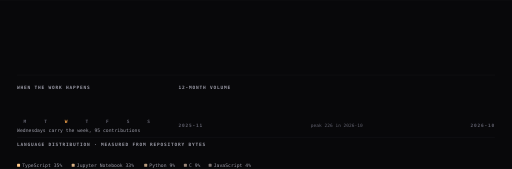
t = 0.00 s
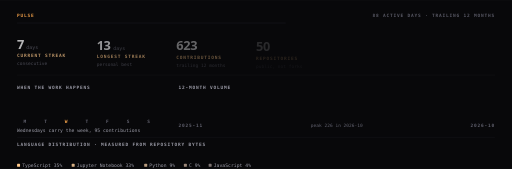
t = 0.34 s
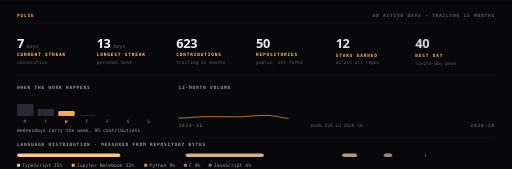
t = 0.66 s
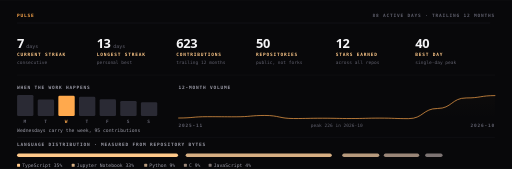
t = 1.00 s
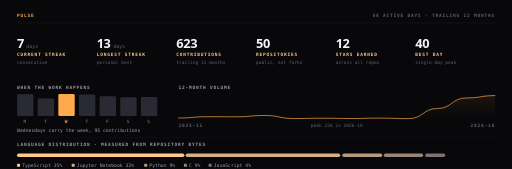
t = 1.18 s
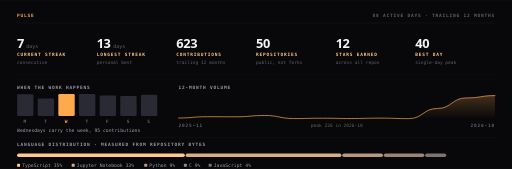
t = 1.65 s

The animated SVG that drew these frames (rendered in a browser with its animation timeline set to each time). Animation: 36 SMIL elements (animate=29,animateTransform=7); one cycle of 1.65 s.

<svg xmlns="http://www.w3.org/2000/svg" xmlns:xlink="http://www.w3.org/1999/xlink" width="1200" height="396" viewBox="0 0 1200 396" font-family="system-ui,-apple-system,'Segoe UI',Roboto,'Helvetica Neue',Arial,sans-serif" role="img" aria-label="Contribution pulse"><title>Contribution pulse</title><defs><linearGradient id="pulseFill" x1="0" y1="0" x2="0" y2="1"><stop offset="0" stop-color="#FFA94D" stop-opacity="0.24"/><stop offset="1" stop-color="#FFA94D" stop-opacity="0"/></linearGradient></defs><rect width="1200" height="396" fill="#08080A"/><g transform="translate(40,40)" opacity="0" ><animate attributeName="opacity" from="0" to="1" dur="0.5s" begin="0.05s" fill="freeze" calcMode="spline" keyTimes="0;1" keySplines="0.22 0.61 0.36 1"/><animateTransform attributeName="transform" type="translate" additive="sum" from="0 6" to="0 0" dur="0.5s" begin="0.05s" fill="freeze" calcMode="spline" keyTimes="0;1" keySplines="0.22 0.61 0.36 1"/><text x="0" y="0" font-family="ui-monospace,SFMono-Regular,'SF Mono',Menlo,Consolas,'DejaVu Sans Mono','Liberation Mono',monospace" font-size="10.5" font-weight="600" letter-spacing="1.9" fill="#FFA94D" text-anchor="start" >PULSE</text><text x="1120" y="0" font-family="ui-monospace,SFMono-Regular,'SF Mono',Menlo,Consolas,'DejaVu Sans Mono','Liberation Mono',monospace" font-size="10.5" font-weight="600" letter-spacing="1.9" fill="#61616E" text-anchor="end" >88 ACTIVE DAYS · TRAILING 12 MONTHS</text></g><line x1="40" y1="54" x2="1160" y2="54" stroke="#1E1E26" stroke-width="1" opacity="1" stroke-dasharray="1120" stroke-dashoffset="1120"><animate attributeName="stroke-dashoffset" to="0" dur="1.1s" begin="0.08s" fill="freeze" calcMode="spline" keyTimes="0;1" keySplines="0.22 0.61 0.36 1"/></line><g transform="translate(40,112)" opacity="0" ><animate attributeName="opacity" from="0" to="1" dur="0.5s" begin="0.16s" fill="freeze" calcMode="spline" keyTimes="0;1" keySplines="0.22 0.61 0.36 1"/><animateTransform attributeName="transform" type="translate" additive="sum" from="0 10" to="0 0" dur="0.5s" begin="0.16s" fill="freeze" calcMode="spline" keyTimes="0;1" keySplines="0.22 0.61 0.36 1"/><text x="0" y="0" font-family="system-ui,-apple-system,'Segoe UI',Roboto,'Helvetica Neue',Arial,sans-serif" font-size="30" font-weight="700" letter-spacing="-1" fill="#F5F5F7" text-anchor="start" >7</text><text x="21.4" y="0" font-family="ui-monospace,SFMono-Regular,'SF Mono',Menlo,Consolas,'DejaVu Sans Mono','Liberation Mono',monospace" font-size="11.5" font-weight="400" letter-spacing="0.1" fill="#61616E" text-anchor="start" >days</text><text x="0" y="20" font-family="ui-monospace,SFMono-Regular,'SF Mono',Menlo,Consolas,'DejaVu Sans Mono','Liberation Mono',monospace" font-size="10.5" font-weight="600" letter-spacing="1.9" fill="#FFC98A" text-anchor="start" >CURRENT STREAK</text><text x="0" y="38" font-family="ui-monospace,SFMono-Regular,'SF Mono',Menlo,Consolas,'DejaVu Sans Mono','Liberation Mono',monospace" font-size="10.5" font-weight="400" letter-spacing="0.1" fill="#61616E" text-anchor="start" >consecutive</text></g><g transform="translate(226.67,112)" opacity="0" ><animate attributeName="opacity" from="0" to="1" dur="0.5s" begin="0.21s" fill="freeze" calcMode="spline" keyTimes="0;1" keySplines="0.22 0.61 0.36 1"/><animateTransform attributeName="transform" type="translate" additive="sum" from="0 10" to="0 0" dur="0.5s" begin="0.21s" fill="freeze" calcMode="spline" keyTimes="0;1" keySplines="0.22 0.61 0.36 1"/><text x="0" y="0" font-family="system-ui,-apple-system,'Segoe UI',Roboto,'Helvetica Neue',Arial,sans-serif" font-size="30" font-weight="700" letter-spacing="-1" fill="#F5F5F7" text-anchor="start" >13</text><text x="38.8" y="0" font-family="ui-monospace,SFMono-Regular,'SF Mono',Menlo,Consolas,'DejaVu Sans Mono','Liberation Mono',monospace" font-size="11.5" font-weight="400" letter-spacing="0.1" fill="#61616E" text-anchor="start" >days</text><text x="0" y="20" font-family="ui-monospace,SFMono-Regular,'SF Mono',Menlo,Consolas,'DejaVu Sans Mono','Liberation Mono',monospace" font-size="10.5" font-weight="600" letter-spacing="1.9" fill="#FFC98A" text-anchor="start" >LONGEST STREAK</text><text x="0" y="38" font-family="ui-monospace,SFMono-Regular,'SF Mono',Menlo,Consolas,'DejaVu Sans Mono','Liberation Mono',monospace" font-size="10.5" font-weight="400" letter-spacing="0.1" fill="#61616E" text-anchor="start" >personal best</text></g><g transform="translate(413.33,112)" opacity="0" ><animate attributeName="opacity" from="0" to="1" dur="0.5s" begin="0.26s" fill="freeze" calcMode="spline" keyTimes="0;1" keySplines="0.22 0.61 0.36 1"/><animateTransform attributeName="transform" type="translate" additive="sum" from="0 10" to="0 0" dur="0.5s" begin="0.26s" fill="freeze" calcMode="spline" keyTimes="0;1" keySplines="0.22 0.61 0.36 1"/><text x="0" y="0" font-family="system-ui,-apple-system,'Segoe UI',Roboto,'Helvetica Neue',Arial,sans-serif" font-size="30" font-weight="700" letter-spacing="-1" fill="#F5F5F7" text-anchor="start" >623</text><text x="0" y="20" font-family="ui-monospace,SFMono-Regular,'SF Mono',Menlo,Consolas,'DejaVu Sans Mono','Liberation Mono',monospace" font-size="10.5" font-weight="600" letter-spacing="1.9" fill="#FFC98A" text-anchor="start" >CONTRIBUTIONS</text><text x="0" y="38" font-family="ui-monospace,SFMono-Regular,'SF Mono',Menlo,Consolas,'DejaVu Sans Mono','Liberation Mono',monospace" font-size="10.5" font-weight="400" letter-spacing="0.1" fill="#61616E" text-anchor="start" >trailing 12 months</text></g><g transform="translate(600,112)" opacity="0" ><animate attributeName="opacity" from="0" to="1" dur="0.5s" begin="0.31s" fill="freeze" calcMode="spline" keyTimes="0;1" keySplines="0.22 0.61 0.36 1"/><animateTransform attributeName="transform" type="translate" additive="sum" from="0 10" to="0 0" dur="0.5s" begin="0.31s" fill="freeze" calcMode="spline" keyTimes="0;1" keySplines="0.22 0.61 0.36 1"/><text x="0" y="0" font-family="system-ui,-apple-system,'Segoe UI',Roboto,'Helvetica Neue',Arial,sans-serif" font-size="30" font-weight="700" letter-spacing="-1" fill="#F5F5F7" text-anchor="start" >50</text><text x="0" y="20" font-family="ui-monospace,SFMono-Regular,'SF Mono',Menlo,Consolas,'DejaVu Sans Mono','Liberation Mono',monospace" font-size="10.5" font-weight="600" letter-spacing="1.9" fill="#FFC98A" text-anchor="start" >REPOSITORIES</text><text x="0" y="38" font-family="ui-monospace,SFMono-Regular,'SF Mono',Menlo,Consolas,'DejaVu Sans Mono','Liberation Mono',monospace" font-size="10.5" font-weight="400" letter-spacing="0.1" fill="#61616E" text-anchor="start" >public, not forks</text></g><g transform="translate(786.67,112)" opacity="0" ><animate attributeName="opacity" from="0" to="1" dur="0.5s" begin="0.36s" fill="freeze" calcMode="spline" keyTimes="0;1" keySplines="0.22 0.61 0.36 1"/><animateTransform attributeName="transform" type="translate" additive="sum" from="0 10" to="0 0" dur="0.5s" begin="0.36s" fill="freeze" calcMode="spline" keyTimes="0;1" keySplines="0.22 0.61 0.36 1"/><text x="0" y="0" font-family="system-ui,-apple-system,'Segoe UI',Roboto,'Helvetica Neue',Arial,sans-serif" font-size="30" font-weight="700" letter-spacing="-1" fill="#F5F5F7" text-anchor="start" >12</text><text x="0" y="20" font-family="ui-monospace,SFMono-Regular,'SF Mono',Menlo,Consolas,'DejaVu Sans Mono','Liberation Mono',monospace" font-size="10.5" font-weight="600" letter-spacing="1.9" fill="#FFC98A" text-anchor="start" >STARS EARNED</text><text x="0" y="38" font-family="ui-monospace,SFMono-Regular,'SF Mono',Menlo,Consolas,'DejaVu Sans Mono','Liberation Mono',monospace" font-size="10.5" font-weight="400" letter-spacing="0.1" fill="#61616E" text-anchor="start" >across all repos</text></g><g transform="translate(973.33,112)" opacity="0" ><animate attributeName="opacity" from="0" to="1" dur="0.5s" begin="0.41s" fill="freeze" calcMode="spline" keyTimes="0;1" keySplines="0.22 0.61 0.36 1"/><animateTransform attributeName="transform" type="translate" additive="sum" from="0 10" to="0 0" dur="0.5s" begin="0.41s" fill="freeze" calcMode="spline" keyTimes="0;1" keySplines="0.22 0.61 0.36 1"/><text x="0" y="0" font-family="system-ui,-apple-system,'Segoe UI',Roboto,'Helvetica Neue',Arial,sans-serif" font-size="30" font-weight="700" letter-spacing="-1" fill="#F5F5F7" text-anchor="start" >40</text><text x="0" y="20" font-family="ui-monospace,SFMono-Regular,'SF Mono',Menlo,Consolas,'DejaVu Sans Mono','Liberation Mono',monospace" font-size="10.5" font-weight="600" letter-spacing="1.9" fill="#FFC98A" text-anchor="start" >BEST DAY</text><text x="0" y="38" font-family="ui-monospace,SFMono-Regular,'SF Mono',Menlo,Consolas,'DejaVu Sans Mono','Liberation Mono',monospace" font-size="10.5" font-weight="400" letter-spacing="0.1" fill="#61616E" text-anchor="start" >single-day peak</text></g><line x1="40" y1="176" x2="1160" y2="176" stroke="#16161C" stroke-width="1" opacity="1"/><text x="40" y="208" font-family="ui-monospace,SFMono-Regular,'SF Mono',Menlo,Consolas,'DejaVu Sans Mono','Liberation Mono',monospace" font-size="10.5" font-weight="600" letter-spacing="1.9" fill="#9C9CA8" text-anchor="start" >WHEN THE WORK HAPPENS</text><rect x="40" y="272" width="38.37" height="0" rx="3" fill="#2A2A34"><animate attributeName="height" from="0" to="50.91" dur="0.7s" begin="0.5s" fill="freeze" calcMode="spline" keyTimes="0;1" keySplines="0.22 0.61 0.36 1"/><animate attributeName="y" from="272" to="221.09" dur="0.7s" begin="0.5s" fill="freeze" calcMode="spline" keyTimes="0;1" keySplines="0.22 0.61 0.36 1"/></rect><text x="59.19" y="288" font-family="ui-monospace,SFMono-Regular,'SF Mono',Menlo,Consolas,'DejaVu Sans Mono','Liberation Mono',monospace" font-size="10.5" font-weight="600" letter-spacing="1.9" fill="#61616E" text-anchor="middle" >M</text><rect x="88.37" y="272" width="38.37" height="0" rx="3" fill="#2A2A34"><animate attributeName="height" from="0" to="41.05" dur="0.7s" begin="0.55s" fill="freeze" calcMode="spline" keyTimes="0;1" keySplines="0.22 0.61 0.36 1"/><animate attributeName="y" from="272" to="230.95" dur="0.7s" begin="0.55s" fill="freeze" calcMode="spline" keyTimes="0;1" keySplines="0.22 0.61 0.36 1"/></rect><text x="107.56" y="288" font-family="ui-monospace,SFMono-Regular,'SF Mono',Menlo,Consolas,'DejaVu Sans Mono','Liberation Mono',monospace" font-size="10.5" font-weight="600" letter-spacing="1.9" fill="#61616E" text-anchor="middle" >T</text><rect x="136.74" y="272" width="38.37" height="0" rx="3" fill="#FFA94D"><animate attributeName="height" from="0" to="52" dur="0.7s" begin="0.6s" fill="freeze" calcMode="spline" keyTimes="0;1" keySplines="0.22 0.61 0.36 1"/><animate attributeName="y" from="272" to="220" dur="0.7s" begin="0.6s" fill="freeze" calcMode="spline" keyTimes="0;1" keySplines="0.22 0.61 0.36 1"/></rect><text x="155.93" y="288" font-family="ui-monospace,SFMono-Regular,'SF Mono',Menlo,Consolas,'DejaVu Sans Mono','Liberation Mono',monospace" font-size="10.5" font-weight="600" letter-spacing="1.9" fill="#FFA94D" text-anchor="middle" >W</text><rect x="185.11" y="272" width="38.37" height="0" rx="3" fill="#2A2A34"><animate attributeName="height" from="0" to="52" dur="0.7s" begin="0.65s" fill="freeze" calcMode="spline" keyTimes="0;1" keySplines="0.22 0.61 0.36 1"/><animate attributeName="y" from="272" to="220" dur="0.7s" begin="0.65s" fill="freeze" calcMode="spline" keyTimes="0;1" keySplines="0.22 0.61 0.36 1"/></rect><text x="204.3" y="288" font-family="ui-monospace,SFMono-Regular,'SF Mono',Menlo,Consolas,'DejaVu Sans Mono','Liberation Mono',monospace" font-size="10.5" font-weight="600" letter-spacing="1.9" fill="#61616E" text-anchor="middle" >T</text><rect x="233.49" y="272" width="38.37" height="0" rx="3" fill="#2A2A34"><animate attributeName="height" from="0" to="48.17" dur="0.7s" begin="0.7s" fill="freeze" calcMode="spline" keyTimes="0;1" keySplines="0.22 0.61 0.36 1"/><animate attributeName="y" from="272" to="223.83" dur="0.7s" begin="0.7s" fill="freeze" calcMode="spline" keyTimes="0;1" keySplines="0.22 0.61 0.36 1"/></rect><text x="252.67" y="288" font-family="ui-monospace,SFMono-Regular,'SF Mono',Menlo,Consolas,'DejaVu Sans Mono','Liberation Mono',monospace" font-size="10.5" font-weight="600" letter-spacing="1.9" fill="#61616E" text-anchor="middle" >F</text><rect x="281.86" y="272" width="38.37" height="0" rx="3" fill="#2A2A34"><animate attributeName="height" from="0" to="47.07" dur="0.7s" begin="0.75s" fill="freeze" calcMode="spline" keyTimes="0;1" keySplines="0.22 0.61 0.36 1"/><animate attributeName="y" from="272" to="224.93" dur="0.7s" begin="0.75s" fill="freeze" calcMode="spline" keyTimes="0;1" keySplines="0.22 0.61 0.36 1"/></rect><text x="301.04" y="288" font-family="ui-monospace,SFMono-Regular,'SF Mono',Menlo,Consolas,'DejaVu Sans Mono','Liberation Mono',monospace" font-size="10.5" font-weight="600" letter-spacing="1.9" fill="#61616E" text-anchor="middle" >S</text><rect x="330.23" y="272" width="38.37" height="0" rx="3" fill="#2A2A34"><animate attributeName="height" from="0" to="49.81" dur="0.7s" begin="0.8s" fill="freeze" calcMode="spline" keyTimes="0;1" keySplines="0.22 0.61 0.36 1"/><animate attributeName="y" from="272" to="222.19" dur="0.7s" begin="0.8s" fill="freeze" calcMode="spline" keyTimes="0;1" keySplines="0.22 0.61 0.36 1"/></rect><text x="349.41" y="288" font-family="ui-monospace,SFMono-Regular,'SF Mono',Menlo,Consolas,'DejaVu Sans Mono','Liberation Mono',monospace" font-size="10.5" font-weight="600" letter-spacing="1.9" fill="#61616E" text-anchor="middle" >S</text><text x="40" y="310" font-family="ui-monospace,SFMono-Regular,'SF Mono',Menlo,Consolas,'DejaVu Sans Mono','Liberation Mono',monospace" font-size="11" font-weight="400" letter-spacing="0.1" fill="#9C9CA8" text-anchor="start" >Wednesdays carry the week, 95 contributions</text><text x="418.6" y="208" font-family="ui-monospace,SFMono-Regular,'SF Mono',Menlo,Consolas,'DejaVu Sans Mono','Liberation Mono',monospace" font-size="10.5" font-weight="600" letter-spacing="1.9" fill="#9C9CA8" text-anchor="start" >12-MONTH VOLUME</text><path d="M418.6,276.56 C452.3,276.56 452.3,273.44 486,273.44 C519.7,273.44 519.7,273.68 553.4,273.68 C587.1,273.68 587.1,270.56 620.8,270.56 C654.5,270.56 654.5,277.76 688.2,277.76 C721.9,277.76 721.9,277.04 755.6,277.04 C789.3,277.04 789.3,277.76 823,277.76 C856.7,277.76 856.7,276.8 890.4,276.8 C924.1,276.8 924.1,278 957.8,278 C991.5,278 991.5,254.24 1025.2,254.24 C1058.9,254.24 1058.9,229.52 1092.6,229.52 C1126.3,229.52 1126.3,224 1160,224 L1160,278 L418.6,278 Z" fill="url(#pulseFill)" opacity="0"><animate attributeName="opacity" from="0" to="1" dur="0.7s" begin="0.95s" fill="freeze"/></path><path d="M418.6,276.56 C452.3,276.56 452.3,273.44 486,273.44 C519.7,273.44 519.7,273.68 553.4,273.68 C587.1,273.68 587.1,270.56 620.8,270.56 C654.5,270.56 654.5,277.76 688.2,277.76 C721.9,277.76 721.9,277.04 755.6,277.04 C789.3,277.04 789.3,277.76 823,277.76 C856.7,277.76 856.7,276.8 890.4,276.8 C924.1,276.8 924.1,278 957.8,278 C991.5,278 991.5,254.24 1025.2,254.24 C1058.9,254.24 1058.9,229.52 1092.6,229.52 C1126.3,229.52 1126.3,224 1160,224" fill="none" stroke="#FFA94D" stroke-width="1.6" stroke-linecap="round" stroke-linejoin="round" stroke-dasharray="1408.66" stroke-dashoffset="1408.66"><animate attributeName="stroke-dashoffset" to="0" dur="0.9s" begin="0.6s" fill="freeze" calcMode="spline" keyTimes="0;1" keySplines="0.22 0.61 0.36 1"/></path><text x="418.6" y="298" font-family="ui-monospace,SFMono-Regular,'SF Mono',Menlo,Consolas,'DejaVu Sans Mono','Liberation Mono',monospace" font-size="10.5" font-weight="600" letter-spacing="1.9" fill="#61616E" text-anchor="start" >2025-11</text><text x="1160" y="298" font-family="ui-monospace,SFMono-Regular,'SF Mono',Menlo,Consolas,'DejaVu Sans Mono','Liberation Mono',monospace" font-size="10.5" font-weight="600" letter-spacing="1.9" fill="#61616E" text-anchor="end" >2026-10</text><text x="789.3" y="298" font-family="ui-monospace,SFMono-Regular,'SF Mono',Menlo,Consolas,'DejaVu Sans Mono','Liberation Mono',monospace" font-size="10.5" font-weight="400" letter-spacing="0.1" fill="#61616E" text-anchor="middle" >peak 226 in 2026-10</text><line x1="40" y1="322" x2="1160" y2="322" stroke="#16161C" stroke-width="1" opacity="1"/><text x="40" y="342" font-family="ui-monospace,SFMono-Regular,'SF Mono',Menlo,Consolas,'DejaVu Sans Mono','Liberation Mono',monospace" font-size="10.5" font-weight="600" letter-spacing="1.9" fill="#9C9CA8" text-anchor="start" >LANGUAGE DISTRIBUTION · MEASURED FROM REPOSITORY BYTES</text><rect x="40" y="360" width="0" height="8" rx="4" fill="#ffc98a"><animate attributeName="width" from="0" to="393.17" dur="0.8s" begin="0.45s" fill="freeze" calcMode="spline" keyTimes="0;1" keySplines="0.22 0.61 0.36 1"/></rect><rect x="435.17" y="360" width="0" height="8" rx="4" fill="#d7af83"><animate attributeName="width" from="0" to="365.06" dur="0.8s" begin="0.5s" fill="freeze" calcMode="spline" keyTimes="0;1" keySplines="0.22 0.61 0.36 1"/></rect><rect x="802.23" y="360" width="0" height="8" rx="4" fill="#b79a7d"><animate attributeName="width" from="0" to="95.33" dur="0.8s" begin="0.55s" fill="freeze" calcMode="spline" keyTimes="0;1" keySplines="0.22 0.61 0.36 1"/></rect><rect x="899.56" y="360" width="0" height="8" rx="4" fill="#9a8678"><animate attributeName="width" from="0" to="95" dur="0.8s" begin="0.6s" fill="freeze" calcMode="spline" keyTimes="0;1" keySplines="0.22 0.61 0.36 1"/></rect><rect x="996.56" y="360" width="0" height="8" rx="4" fill="#7d7473"><animate attributeName="width" from="0" to="49.31" dur="0.8s" begin="0.65s" fill="freeze" calcMode="spline" keyTimes="0;1" keySplines="0.22 0.61 0.36 1"/></rect><rect x="40" y="384" width="7" height="7" rx="1.5" fill="#ffc98a"/><text x="52" y="391" font-family="ui-monospace,SFMono-Regular,'SF Mono',Menlo,Consolas,'DejaVu Sans Mono','Liberation Mono',monospace" font-size="11" font-weight="400" letter-spacing="0.1" fill="#9C9CA8" text-anchor="start" >TypeScript 35%</text><rect x="168" y="384" width="7" height="7" rx="1.5" fill="#d7af83"/><text x="180" y="391" font-family="ui-monospace,SFMono-Regular,'SF Mono',Menlo,Consolas,'DejaVu Sans Mono','Liberation Mono',monospace" font-size="11" font-weight="400" letter-spacing="0.1" fill="#9C9CA8" text-anchor="start" >Jupyter Notebook 33%</text><rect x="338" y="384" width="7" height="7" rx="1.5" fill="#b79a7d"/><text x="350" y="391" font-family="ui-monospace,SFMono-Regular,'SF Mono',Menlo,Consolas,'DejaVu Sans Mono','Liberation Mono',monospace" font-size="11" font-weight="400" letter-spacing="0.1" fill="#9C9CA8" text-anchor="start" >Python 9%</text><rect x="431" y="384" width="7" height="7" rx="1.5" fill="#9a8678"/><text x="443" y="391" font-family="ui-monospace,SFMono-Regular,'SF Mono',Menlo,Consolas,'DejaVu Sans Mono','Liberation Mono',monospace" font-size="11" font-weight="400" letter-spacing="0.1" fill="#9C9CA8" text-anchor="start" >C 9%</text><rect x="489" y="384" width="7" height="7" rx="1.5" fill="#7d7473"/><text x="501" y="391" font-family="ui-monospace,SFMono-Regular,'SF Mono',Menlo,Consolas,'DejaVu Sans Mono','Liberation Mono',monospace" font-size="11" font-weight="400" letter-spacing="0.1" fill="#9C9CA8" text-anchor="start" >JavaScript 4%</text></svg>
